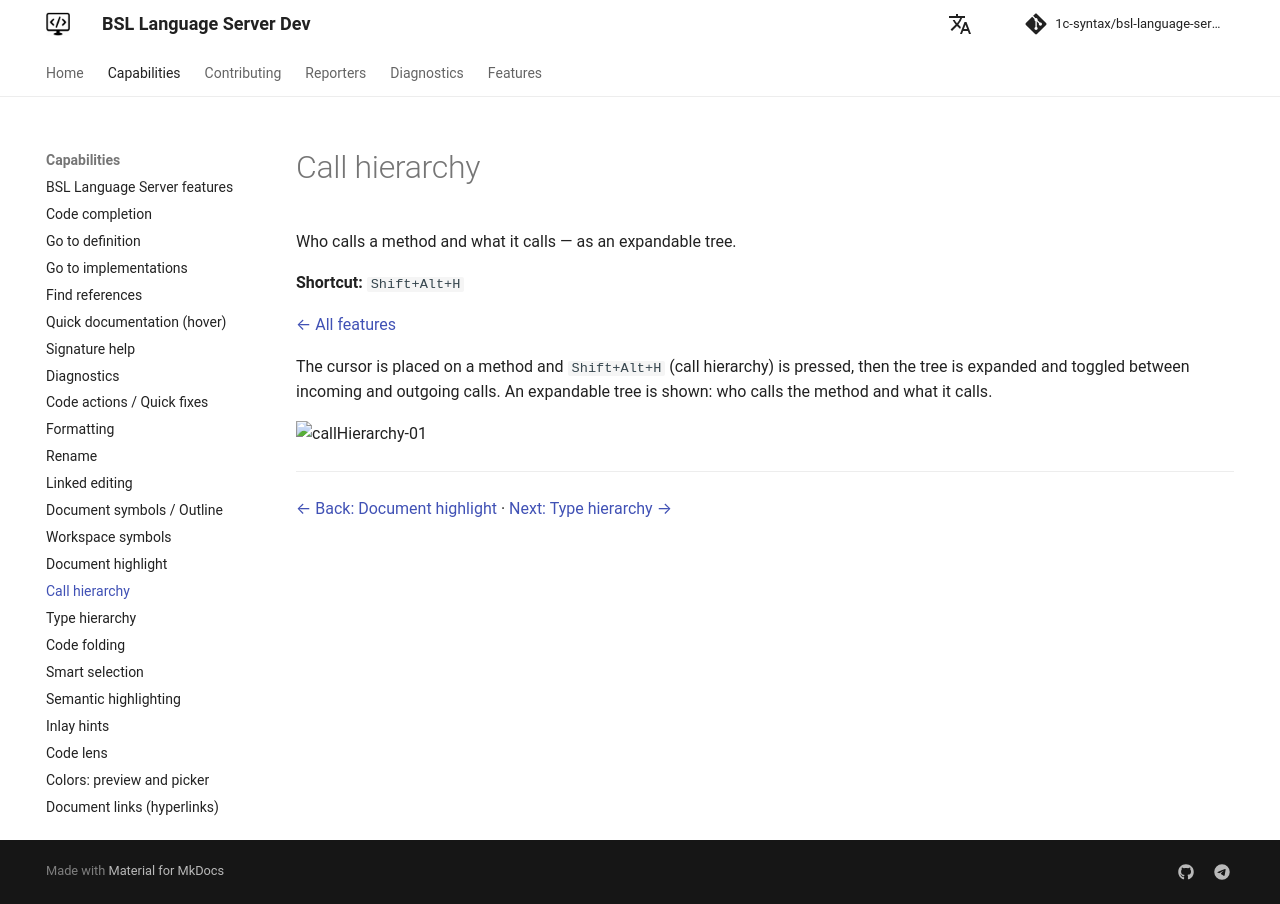

repository: 1c-syntax/bsl-language-server · page: dev/en/capabilities/callHierarchy/index.html · generator: mkdocs

# Call hierarchy

Who calls a method and what it calls — as an expandable tree.

**Shortcut:** `Shift+Alt+H`

[← All features](index.md)

The cursor is placed on a method and `Shift+Alt+H` (call hierarchy) is pressed, then the tree is expanded and toggled between incoming and outgoing calls. An expandable tree is shown: who calls the method and what it calls.

![callHierarchy-01](https://github.com/user-attachments/assets/d1d63090-ed29-4cf0-927b-75994df43df5)

---

[← Back: Document highlight](documentHighlight.md)  ·  [Next: Type hierarchy →](typeHierarchy.md)
